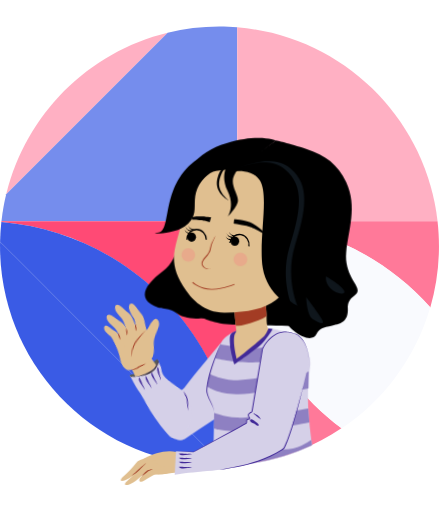
t = 0.00 s
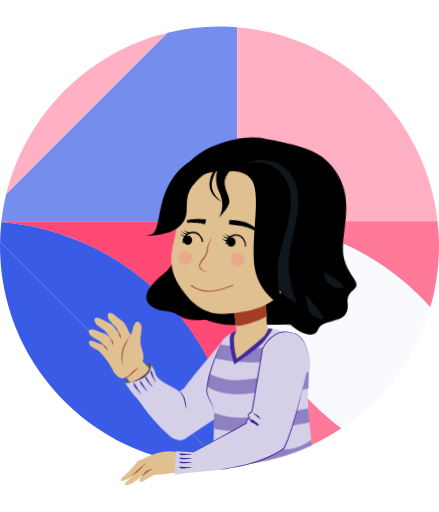
t = 0.50 s
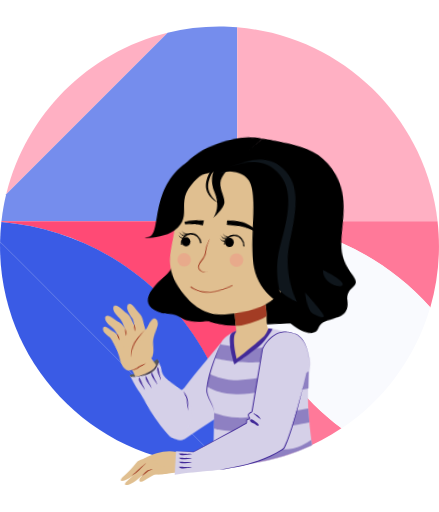
t = 1.00 s
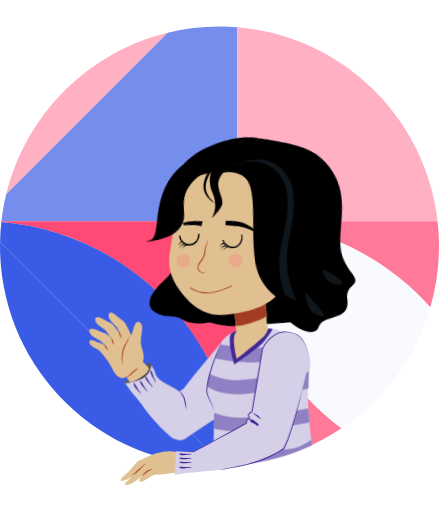
t = 1.50 s
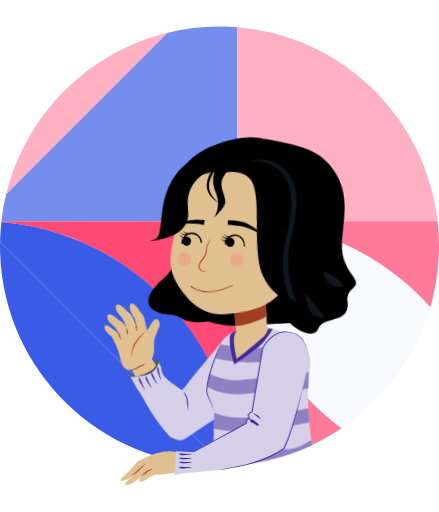
t = 2.00 s
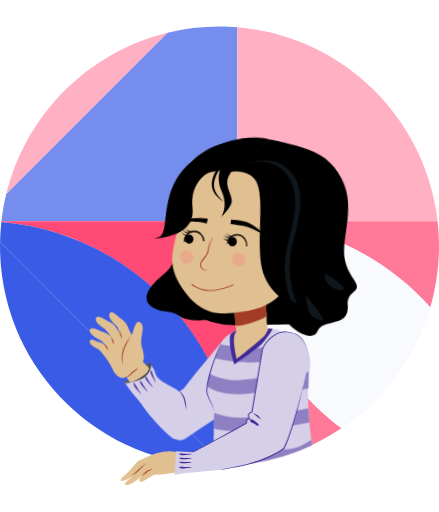
t = 2.50 s

The animated SVG that drew these frames (rendered in a browser with its animation timeline set to each time). Animation: 14 CSS @keyframes rules; one cycle of 3.00 s, repeats indefinitely.

<svg id="exUIXcYyiaw1" xmlns="http://www.w3.org/2000/svg" xmlns:xlink="http://www.w3.org/1999/xlink" viewBox="0 0 480.1 560" shape-rendering="geometricPrecision" text-rendering="geometricPrecision" width="400" height="466"><style><![CDATA[#exUIXcYyiaw13_tr {animation: exUIXcYyiaw13_tr__tr 3000ms linear infinite normal forwards}@keyframes exUIXcYyiaw13_tr__tr { 0% {transform: translate(274.843763px,271.334001px) rotate(0deg)} 53.333333% {transform: translate(274.843763px,271.334001px) rotate(-5.654307deg)} 100% {transform: translate(274.843763px,271.334001px) rotate(0deg)}} #exUIXcYyiaw40_tr {animation: exUIXcYyiaw40_tr__tr 3000ms linear infinite normal forwards}@keyframes exUIXcYyiaw40_tr__tr { 0% {transform: translate(195.755001px,462.14722px) rotate(6.041699deg);animation-timing-function: cubic-bezier(0.14,0.515,0.68,0.53)} 16.666667% {transform: translate(195.755001px,462.14722px) rotate(-1.1657deg);animation-timing-function: cubic-bezier(0.42,0,0.58,1)} 33.333333% {transform: translate(195.755001px,462.14722px) rotate(6.041699deg);animation-timing-function: cubic-bezier(0.55,0.085,0.68,0.53)} 50% {transform: translate(195.755001px,462.14722px) rotate(-1.1657deg);animation-timing-function: cubic-bezier(0.42,0,0.58,1)} 66.666667% {transform: translate(195.755001px,462.14722px) rotate(6.041699deg);animation-timing-function: cubic-bezier(0.55,0.085,0.68,0.53)} 83.333333% {transform: translate(195.755001px,462.14722px) rotate(-1.1657deg);animation-timing-function: cubic-bezier(0.42,0,0.58,1)} 100% {transform: translate(195.755001px,462.14722px) rotate(6.041699deg)}} #exUIXcYyiaw65_tr {animation: exUIXcYyiaw65_tr__tr 3000ms linear infinite normal forwards}@keyframes exUIXcYyiaw65_tr__tr { 0% {transform: translate(146.987976px,404.047px) rotate(0deg)} 16.666667% {transform: translate(146.987976px,404.047px) rotate(-7.248863deg)} 33.333333% {transform: translate(146.987976px,404.047px) rotate(-1.778936deg)} 50% {transform: translate(146.987976px,404.047px) rotate(-6.399356deg)} 66.666667% {transform: translate(146.987976px,404.047px) rotate(0.734321deg)} 83.333333% {transform: translate(146.987976px,404.047px) rotate(-5.721091deg)} 100% {transform: translate(146.987976px,404.047px) rotate(0deg)}} #exUIXcYyiaw122_tr {animation: exUIXcYyiaw122_tr__tr 3000ms linear infinite normal forwards}@keyframes exUIXcYyiaw122_tr__tr { 0% {transform: translate(270.726px,338.009827px) rotate(0deg);animation-timing-function: cubic-bezier(0.19,0.51,0.44,0.765)} 53.333333% {transform: translate(270.726px,338.009827px) rotate(-5.654307deg)} 100% {transform: translate(270.726px,338.009827px) rotate(0deg)}} #exUIXcYyiaw144_tr {animation: exUIXcYyiaw144_tr__tr 3000ms linear infinite normal forwards}@keyframes exUIXcYyiaw144_tr__tr { 0% {transform: translate(228.1625px,180.402px) rotate(0deg)} 23.333333% {transform: translate(228.1625px,180.402px) rotate(4.727938deg)} 80% {transform: translate(228.1625px,180.402px) rotate(-2.324332deg)} 100% {transform: translate(228.1625px,180.402px) rotate(0deg)}} #exUIXcYyiaw146_tr {animation: exUIXcYyiaw146_tr__tr 3000ms linear infinite normal forwards}@keyframes exUIXcYyiaw146_tr__tr { 0% {transform: translate(253.492px,180.402px) rotate(0deg)} 30% {transform: translate(253.492px,180.402px) rotate(7.845663deg)} 56.666667% {transform: translate(253.492px,180.402px) rotate(8.603001deg);animation-timing-function: cubic-bezier(0.645,-0.03,0.58,1)} 100% {transform: translate(253.492px,180.402px) rotate(0deg)}} #exUIXcYyiaw150_tr {animation: exUIXcYyiaw150_tr__tr 3000ms linear infinite normal forwards}@keyframes exUIXcYyiaw150_tr__tr { 0% {transform: translate(242.366px,184.814793px) rotate(0deg)} 56.666667% {transform: translate(242.366px,184.814793px) rotate(6.280049deg)} 100% {transform: translate(242.366px,184.814793px) rotate(0deg)}} #exUIXcYyiaw152_ts {animation: exUIXcYyiaw152_ts__ts 3000ms linear infinite normal forwards}@keyframes exUIXcYyiaw152_ts__ts { 0% {transform: translate(214.652001px,255.895996px) scale(1,1)} 46.666667% {transform: translate(214.652001px,255.895996px) scale(1,1)} 50% {transform: translate(214.652001px,255.895996px) scale(1,-1)} 56.666667% {transform: translate(214.652001px,255.895996px) scale(1,-0.733333)} 60% {transform: translate(214.652001px,255.895996px) scale(1,1)} 100% {transform: translate(214.652001px,255.895996px) scale(1,1)}} #exUIXcYyiaw162_ts {animation: exUIXcYyiaw162_ts__ts 3000ms linear infinite normal forwards}@keyframes exUIXcYyiaw162_ts__ts { 0% {transform: translate(211.80543px,255.109139px) scale(1,1)} 46.666667% {transform: translate(211.80543px,255.109139px) scale(1,1);animation-timing-function: step-end} 50% {transform: translate(211.80543px,255.109139px) scale(0,0.070769)} 56.666667% {transform: translate(211.80543px,255.109139px) scale(0,0.070769)} 60% {transform: translate(211.80543px,255.109139px) scale(1,1)} 100% {transform: translate(211.80543px,255.109139px) scale(1,1)}} #exUIXcYyiaw162 {animation: exUIXcYyiaw162_c_o 3000ms linear infinite normal forwards}@keyframes exUIXcYyiaw162_c_o { 0% {opacity: 1} 46.666667% {opacity: 1;animation-timing-function: step-end} 50% {opacity: 0} 56.666667% {opacity: 0} 60% {opacity: 1} 100% {opacity: 1}} #exUIXcYyiaw165_ts {animation: exUIXcYyiaw165_ts__ts 3000ms linear infinite normal forwards}@keyframes exUIXcYyiaw165_ts__ts { 0% {transform: translate(261.185883px,262.52591px) scale(1,1)} 46.666667% {transform: translate(261.185883px,262.52591px) scale(1,1)} 50% {transform: translate(261.185883px,262.52591px) scale(1,-1)} 56.666667% {transform: translate(261.185883px,262.52591px) scale(1,-0.733333)} 60% {transform: translate(261.185883px,262.52591px) scale(1,1)} 100% {transform: translate(261.185883px,262.52591px) scale(1,1)}} #exUIXcYyiaw175_ts {animation: exUIXcYyiaw175_ts__ts 3000ms linear infinite normal forwards}@keyframes exUIXcYyiaw175_ts__ts { 0% {transform: translate(258.179135px,259.788255px) scale(1,1)} 46.666667% {transform: translate(258.179135px,259.788255px) scale(1,1);animation-timing-function: step-end} 50% {transform: translate(258.179135px,259.788255px) scale(0,0.07077)} 56.666667% {transform: translate(258.179135px,259.788255px) scale(0,0.07077)} 60% {transform: translate(258.179135px,259.788255px) scale(1,1)} 100% {transform: translate(258.179135px,259.788255px) scale(1,1)}} #exUIXcYyiaw175 {animation: exUIXcYyiaw175_c_o 3000ms linear infinite normal forwards}@keyframes exUIXcYyiaw175_c_o { 0% {opacity: 1} 46.666667% {opacity: 1} 50% {opacity: 0;animation-timing-function: step-end} 56.666667% {opacity: 0} 60% {opacity: 1} 100% {opacity: 1}} #exUIXcYyiaw181_tr {animation: exUIXcYyiaw181_tr__tr 3000ms linear infinite normal forwards}@keyframes exUIXcYyiaw181_tr__tr { 0% {transform: translate(274.843762px,180.402px) rotate(0deg);animation-timing-function: cubic-bezier(0.42,0,0.58,1)} 20% {transform: translate(274.843762px,180.402px) rotate(3.38721deg);animation-timing-function: cubic-bezier(0.42,0,0.58,1)} 76.666667% {transform: translate(274.843762px,180.402px) rotate(-0.325887deg);animation-timing-function: cubic-bezier(0.42,0,0.58,1)} 100% {transform: translate(274.843762px,180.402px) rotate(0deg)}}]]></style><g id="exUIXcYyiaw2"><path id="exUIXcYyiaw3" d="M6.751,212.422L183.361,35.812C96.325,56.887,27.826,125.386,6.751,212.422Z" fill="rgb(255,176,195)" stroke="none" stroke-width="1"/><path id="exUIXcYyiaw4" d="M183.361,35.812L6.751,212.564C4.438,222.118,2.697,232,1.565,242L259.414,242L259.414,29.882C253.414,29.347,246.495,29.061,239.815,29.061C220.285,29.061,201.539,31.411,183.361,35.812Z" fill="rgb(117,141,237)" stroke="none" stroke-width="1"/><path id="exUIXcYyiaw5" d="M478.535,242C465.673,129,374.415,39.225,259.415,29.882L259.415,242L478.535,242Z" fill="rgb(255,176,195)" stroke="none" stroke-width="1"/><path id="exUIXcYyiaw6" d="M1.565,242C1.526,242,1.485,242.541,1.448,242.883C141.018,254.626,251.463,367.778,259.203,508.451C259.352,508.439,259.414,508.353,259.414,508.341L259.414,242L1.565,242Z" fill="rgb(255,74,117)" stroke="none" stroke-width="1"/><path id="exUIXcYyiaw7" d="M1.448,242.741C0.672,249.846,0.203,257.043,0.06,264.32L244.841,509.101C249.744,509.005,254.611,508.766,259.437,508.38C251.697,367.707,141.018,254.484,1.448,242.741Z" fill="rgb(58,91,229)" stroke="none" stroke-width="1"/><path id="exUIXcYyiaw8" d="M0,269.111C0,401.687,107.474,509.161,240.05,509.161C241.652,509.161,243.247,509.132,244.841,509.1L0.061,264.32C0.029,265.914,0,267.509,0,269.111Z" fill="rgb(58,91,229)" stroke="none" stroke-width="1"/><path id="exUIXcYyiaw9" d="M470.608,336.267C476.78,314.997,480.1,292.585,480.1,269.324C480.1,260.059,479.556,251,478.535,242L259.883,242C343.651,242,418.887,278.34,470.608,336.267Z" fill="rgb(255,121,153)" stroke="none" stroke-width="1"/><path id="exUIXcYyiaw10" d="M259.415,241.716L259.415,508.34C301.415,504.906,340.319,490.679,373.398,468.426C304.227,416.948,259.415,334.568,259.415,241.716Z" fill="rgb(255,121,153)" stroke="none" stroke-width="1"/><path id="exUIXcYyiaw11" d="M259.883,241.716L431.757,413.59C449.088,390.629,462.387,364.458,470.608,336.125C418.887,278.198,343.651,241.716,259.883,241.716Z" fill="rgb(249,250,254)" stroke="none" stroke-width="1"/><path id="exUIXcYyiaw12" d="M373.867,468.426C396.081,453.482,415.656,434.921,431.757,413.59L259.883,241.716C259.883,334.568,304.695,416.948,373.867,468.426Z" fill="rgb(249,250,254)" stroke="none" stroke-width="1"/></g><g id="exUIXcYyiaw13_tr" transform="translate(274.843763,271.334001) rotate(0)"><g id="exUIXcYyiaw13" transform="translate(-274.843762,-271.334001)"><g id="exUIXcYyiaw14"><path id="exUIXcYyiaw15" d="M220.321,347.062C220.321,347.062,234.05,354.515,254.84,354.907C275.63,355.299,334.076,356.868,334.076,356.868L334.468,286.654L206.984,298.03L220.321,347.062Z" fill="rgb(0,0,0)" stroke="none" stroke-width="1"/></g><g id="exUIXcYyiaw16"><path id="exUIXcYyiaw17" d="M201.002,243.577C201.002,243.577,197.402,282.276,178.476,296.325C159.55,310.374,151.818,323.69,164.705,332.173C177.591,340.656,182.272,334.213,193.462,342.589C204.652,350.965,226.988,347.744,226.988,347.744L201.002,243.577Z" fill="rgb(0,0,0)" stroke="none" stroke-width="1"/></g></g></g><g id="exUIXcYyiaw18"><path id="exUIXcYyiaw19" d="M242.366,374.104C232.686,385.745,223.005,397.386,213.325,409.026C209.335,413.824,205.627,418.786,201.853,423.691C199.666,426.533,196.029,427.566,193.426,430.025C190.701,432.598,188.384,435.946,187.619,439.666C186.992,442.715,186.897,445.977,186.286,448.878C185.704,451.643,186.06,454.839,186.619,457.472C187.372,461.022,187.52,464.589,188.62,468C188.952,469.03,189.454,470.211,189.332,471.291C189.2,472.45,188.976,473.653,188.814,474.819C188.643,476.054,188.464,477.683,189.166,478.667C189.734,479.464,191.491,480.075,192.421,480.498C194.323,481.363,195.901,481.771,197.958,481.518C199.87,481.283,201.769,480.512,203.351,479.42C212.675,472.983,222.137,466.739,231.607,460.52C235.227,458.143,238.804,455.701,242.406,453.296C243.165,452.79,251.813,447.941,251.704,447.087C251.701,447.078,242.366,374.104,242.366,374.104Z" fill="rgb(213,208,232)" stroke="none" stroke-width="1"/></g><g id="exUIXcYyiaw20" transform="matrix(1 0 0 1 0.000001 0)"><path id="exUIXcYyiaw21" d="M325.25,367.852C325.25,367.852,309.56,360.791,292.77,359.032C251.463,354.703,242.366,374.105,242.366,374.105C242.366,374.105,227.302,406.61,226.165,426.678C225.784,433.41,233.85,443.91,234.166,450.227C234.434,455.579,233.393,481.365,233.448,509.068C235.642,509.127,237.842,509.162,240.05,509.162C276.197,509.162,310.469,501.157,341.215,486.848C337.917,460.969,334.112,432.247,339.372,399.233C341.446,386.208,325.25,367.852,325.25,367.852Z" fill="rgb(213,208,232)" stroke="none" stroke-width="1"/><g id="exUIXcYyiaw22"><g id="exUIXcYyiaw23"><path id="exUIXcYyiaw24" d="M272.791,381.302C287.957,381.118,318.027,376.932,318.329,376.891L320.406,392.002C319.135,392.177,289.094,396.247,272.978,396.444C272.694,396.447,272.409,396.426,272.123,396.426C255.529,396.426,235.942,392.124,235.059,391.876L241.157,376.809" fill="rgb(142,128,194)" stroke="none" stroke-width="1"/></g></g><g id="exUIXcYyiaw25"><path id="exUIXcYyiaw26" d="M253.966,363.836C251.205,365.526,251.082,368.429,251.509,376.548C251.936,384.667,256.316,398.554,256.316,398.554C256.316,398.554,281.276,381.723,287.152,375.207C293.027,368.691,298.333,359.802,298.333,359.802C298.333,359.802,295.314,359.168,293.266,359.156C285.199,359.106,266.342,359.787,259.241,361.674C256.617,362.371,255.147,363.112,253.966,363.836Z" fill="rgb(65,41,152)" stroke="none" stroke-width="1"/></g><g id="exUIXcYyiaw27"><g id="exUIXcYyiaw28"><path id="exUIXcYyiaw29" d="M258.475,431.131C238.542,431.131,227.145,423.175,226.499,422.768L229.451,408.988C229.451,408.988,243.909,416.315,259.994,415.809C267.805,415.565,275.205,414.523,282.36,413.515C292.158,412.135,301.412,410.834,310.88,411.619C324.199,412.716,337.455,406.351,337.607,406.293L337.397,424.726C336.647,425.012,326.45,428.265,309.614,426.864C301.855,426.218,293.421,427.408,284.494,428.664C276.935,429.729,269.117,430.83,260.474,431.1C259.801,431.121,259.135,431.131,258.475,431.131Z" fill="rgb(142,128,194)" stroke="none" stroke-width="1"/></g></g><g id="exUIXcYyiaw30"><path id="exUIXcYyiaw31" d="M258.812,392.564C258.812,392.564,278.102,377.557,287.888,368.587C291.418,365.351,293.478,359.467,293.478,359.467C293.478,359.467,291.419,357.261,291.566,346.67C291.707,336.513,289.595,325.062,285.136,323.175C278.42,320.332,261.803,321.725,257.392,329.752C254.694,334.662,258.616,362.263,258.616,362.263C258.616,362.263,256.751,365.017,256.41,366.382C254.202,375.206,258.812,392.564,258.812,392.564Z" fill="rgb(224,191,144)" stroke="none" stroke-width="1"/></g><g id="exUIXcYyiaw32"><path id="exUIXcYyiaw33" d="M260.842,356.211C265.166,355.888,269.342,354.68,273.479,353.437C279.852,351.521,286.011,349.338,291.565,345.811C291.579,335.876,289.47,325.009,285.135,323.174C278.419,320.331,261.802,321.724,257.391,329.751C255.49,333.209,256.874,347.919,257.859,356.317C258.587,356.368,259.556,356.307,260.842,356.211Z" fill="rgb(163,60,36)" stroke="none" stroke-width="1"/></g><g id="exUIXcYyiaw34"><g id="exUIXcYyiaw35"><path id="exUIXcYyiaw36" d="M261.179,472.084C259.929,472.084,258.799,472.05,257.807,471.976C238.82,470.574,234.955,468.992,233.948,468.366L234.199,451.31C234.199,451.31,243.762,455.599,258.933,456.719C272.63,457.733,318.017,450.209,337.135,446.73L338.301,462.057C331.466,463.302,282.754,472.084,261.179,472.084Z" fill="rgb(142,128,194)" stroke="none" stroke-width="1"/></g></g><g id="exUIXcYyiaw37"><path id="exUIXcYyiaw38" d="M234.166,450.226C234.166,450.226,234.118,449.916,234.028,449.334C233.999,449.04,233.892,448.692,233.784,448.282C233.686,447.871,233.534,447.408,233.35,446.892C232.66,444.813,231.227,442.028,229.561,438.65C228.733,436.957,227.838,435.115,227.045,433.081C226.299,431.053,225.479,428.794,225.692,426.276C225.797,425.104,225.904,423.913,226.012,422.707C226.197,421.496,226.384,420.271,226.573,419.036C227.029,416.589,227.522,414.115,228.151,411.674C228.448,410.448,228.781,409.233,229.142,408.032C229.499,406.83,229.819,405.621,230.209,404.445C230.943,402.078,231.714,399.766,232.493,397.54C233.273,395.315,234.067,393.178,234.87,391.173C235.652,389.159,236.434,387.273,237.152,385.53C238.603,382.051,239.936,379.206,240.855,377.21C241.794,375.222,242.366,374.105,242.366,374.105C242.366,374.105,241.893,375.268,241.065,377.302C240.233,379.334,239.117,382.266,237.767,385.776C237.108,387.537,236.389,389.443,235.674,391.474C234.938,393.498,234.23,395.656,233.458,397.873C232.706,400.097,231.964,402.406,231.26,404.766C230.884,405.939,230.58,407.143,230.238,408.34C229.891,409.537,229.577,410.746,229.291,411.962C228.641,414.375,228.127,416.821,227.653,419.225C227.455,420.43,227.259,421.625,227.065,422.806C226.944,424.011,226.824,425.2,226.707,426.371C226.504,428.584,227.172,430.786,227.847,432.787C228.558,434.797,229.387,436.657,230.159,438.37C231.727,441.788,232.964,444.698,233.569,446.824C233.729,447.352,233.856,447.828,233.923,448.255C234.004,448.677,234.085,449.032,234.093,449.327C234.14,449.913,234.166,450.226,234.166,450.226Z" fill="rgb(65,41,152)" stroke="none" stroke-width="1"/></g><path id="exUIXcYyiaw39" d="M340.49,481.147C336.005,483.723,326.136,491.699,309.253,491.699C309.077,491.699,308.901,491.698,308.725,491.696C303.607,491.616,299.173,491.491,294.885,491.371C282.8,491.032,253,488.965,233.947,489.844L233.445,506.997C245.482,506.441,262.712,506.327,276.524,506.407C299.296,502.936,321.007,496.25,341.202,486.853L340.49,481.147Z" fill="rgb(142,128,194)" stroke="none" stroke-width="1"/></g><g id="exUIXcYyiaw40_tr" transform="translate(195.755001,462.14722) rotate(6.041699)"><g id="exUIXcYyiaw40" transform="translate(-195.755,-462.14722)"><g id="exUIXcYyiaw41"><g id="exUIXcYyiaw42"><path id="exUIXcYyiaw43" d="M149.689,420.552C152.48,421.177,155.588,421.154,158.113,419.655C162.048,417.32,164.106,412.696,166.553,409.067C168.458,406.241,169.1,403.631,167.345,400.604C166.632,399.374,165.767,398.163,165.369,396.782C164.965,395.381,164.584,395.446,163.636,396.454C160.642,399.635,157.928,403.058,154.84,406.158C151.785,409.224,147.992,413.097,143.587,414.04C141.88,414.405,140.157,414.808,138.517,415.417C137.965,415.622,137.058,415.809,136.98,416.486C136.754,418.465,140.966,418.824,142.102,419.055C144.627,419.571,147.172,419.988,149.689,420.552Z" fill="rgb(87,91,87)" stroke="none" stroke-width="1"/></g><g id="exUIXcYyiaw44"><polygon id="exUIXcYyiaw45" points="136.388,406.489 146.897,423.356 168.347,406.489 155.402,392.564" fill="rgb(224,191,144)" stroke="none" stroke-width="1"/></g><g id="exUIXcYyiaw46"><path id="exUIXcYyiaw47" d="M194.959,426.938C194.708,426.702,194.437,426.482,194.136,426.283C192.602,425.269,190.9,424.473,189.361,423.424C187.224,421.967,184.918,420.88,182.684,419.588C178.585,417.217,173.351,413.748,171.376,409.261C170.624,407.553,170.421,405.595,169.72,403.844C169.024,402.105,165.355,397.226,165.706,395.506C165.706,395.507,166.287,404.14,157.266,410.808C146.338,418.885,136.392,417.009,136.389,417.009C137.467,417.056,141.111,423.121,141.887,424.128C143.858,426.689,145.62,429.585,147.794,431.97C151.453,435.985,154.328,440.176,157.472,444.663C164.927,455.304,173.303,465.366,182.856,474.192C185.985,477.082,189.405,480.821,193.923,479.589C197.138,478.713,199.825,476.509,201.916,473.982C206.132,468.887,208.909,461.653,208.581,454.99C208.284,448.971,207.849,443.771,204.372,438.716C202.116,435.436,199.523,432.411,196.993,429.344C196.293,428.495,195.713,427.646,194.959,426.938Z" fill="rgb(213,208,232)" stroke="none" stroke-width="1"/></g><g id="exUIXcYyiaw48"><path id="exUIXcYyiaw49" d="M196.688,427.083C196.688,427.083,196.936,427.346,197.347,427.822C197.739,428.313,198.369,428.957,198.999,429.833C199.639,430.704,200.367,431.74,201.128,432.867C201.324,433.172,201.495,433.386,201.719,433.777C201.851,434.096,201.984,434.418,202.118,434.744C202.38,435.396,202.541,436.155,202.755,436.865C202.932,437.584,203.058,438.281,203.21,438.979C203.37,439.672,203.446,440.364,203.564,441.028C203.784,442.358,203.917,443.607,204.025,444.678C204.132,445.749,204.167,446.65,204.208,447.276C204.242,447.904,204.239,448.266,204.239,448.266C204.239,448.266,204.138,447.919,203.981,447.31C203.84,446.699,203.593,445.833,203.358,444.787C203.12,443.743,202.843,442.525,202.546,441.219C202.401,440.568,202.251,439.895,202.099,439.212C201.939,438.537,201.794,437.828,201.618,437.162C201.428,436.501,201.322,435.844,201.072,435.185C200.951,434.854,200.831,434.526,200.712,434.202C200.549,433.924,200.387,433.649,200.229,433.378C199.558,432.238,198.95,431.157,198.445,430.214C197.932,429.275,197.469,428.5,197.161,427.954C196.851,427.405,196.688,427.083,196.688,427.083Z" fill="rgb(65,41,152)" stroke="none" stroke-width="1"/></g><g id="exUIXcYyiaw50"><g id="exUIXcYyiaw51"><path id="exUIXcYyiaw52" d="M165.706,395.506C165.676,395.654,165.685,395.832,165.709,396.022C165.715,395.7,165.706,395.506,165.706,395.506Z" fill="rgb(168,138,206)" stroke="none" stroke-width="1"/></g><g id="exUIXcYyiaw53"><path id="exUIXcYyiaw54" d="M232.873,506.996C232.873,506.901,232.874,506.806,232.874,506.711L232.873,506.711L232.873,506.996Z" fill="rgb(168,138,206)" stroke="none" stroke-width="1"/></g></g><g id="exUIXcYyiaw55"><path id="exUIXcYyiaw56" d="M136.388,417.009C136.388,417.009,142.771,418.155,148.39,415.554C154.008,412.953,162.902,408.254,164.306,402.143C165.71,396.032,164.959,395.877,164.959,395.877C164.959,395.877,166.876,397.075,166.68,399.036C166.484,400.997,165.013,409.039,156.481,413.255C147.949,417.472,138.241,417.864,138.241,417.864L136.388,417.009Z" fill="rgb(76,66,76)" stroke="none" stroke-width="1"/></g><g id="exUIXcYyiaw57"><path id="exUIXcYyiaw58" d="M169.197,412.039C168.999,411.214,166.692,403.717,166.427,404.047C163.545,407.643,171.668,416.902,170.899,418.576C171.791,416.636,169.146,413.105,169.02,411.162" fill="rgb(65,41,152)" stroke="none" stroke-width="1"/></g><g id="exUIXcYyiaw59"><path id="exUIXcYyiaw60" d="M164.603,417.737C164.236,416.972,160.399,410.13,160.209,410.51C158.15,414.633,168.044,421.97,167.646,423.768C168.108,421.684,164.778,418.79,164.245,416.917" fill="rgb(65,41,152)" stroke="none" stroke-width="1"/></g><g id="exUIXcYyiaw61"><path id="exUIXcYyiaw62" d="M158.719,422.444C158.352,421.679,154.515,414.837,154.325,415.217C152.266,419.34,162.16,426.677,161.762,428.475C162.224,426.391,158.894,423.497,158.361,421.624" fill="rgb(65,41,152)" stroke="none" stroke-width="1"/></g><g id="exUIXcYyiaw63"><path id="exUIXcYyiaw64" d="M151.658,424.798C151.291,424.033,147.454,417.191,147.264,417.571C145.205,421.694,155.099,429.031,154.701,430.829C155.163,428.745,151.833,425.851,151.3,423.978" fill="rgb(65,41,152)" stroke="none" stroke-width="1"/></g></g><g id="exUIXcYyiaw65_tr" transform="translate(146.987976,404.047) rotate(0)"><g id="exUIXcYyiaw65" transform="translate(-146.987973,-404.046998)"><g id="exUIXcYyiaw66"><path id="exUIXcYyiaw67" d="M114.767,380.369C114.767,380.369,144.713,353.39,149.865,366.754C151.818,371.818,154.12,376.746,156.113,381.795C157.273,384.735,159.198,388.27,159.501,391.435C159.871,395.295,157.246,397.692,154.489,399.83C153.151,400.868,151.761,402.198,150.182,402.964C148.23,403.911,146.31,405.026,144.248,405.73C142.819,406.218,142.553,405.832,141.65,407.166C139.73,410.003,136.904,411.26,133.576,410.8C131.464,410.508,129.129,408.412,127.939,406.763C125.158,402.913,124.823,400.077,123.101,395.767C119.635,387.097,114.767,380.369,114.767,380.369Z" fill="rgb(224,191,144)" stroke="none" stroke-width="1"/></g><g id="exUIXcYyiaw68"><path id="exUIXcYyiaw69" d="M142.142,376.026C143.871,371.709,146.886,369.683,149.494,366.071C152.142,362.403,152.797,357.691,155.699,354.166C159.962,348.988,163.635,355.237,162.71,359.803C161.476,365.89,158.584,372.441,159.166,378.716C159.684,384.296,162.139,392.118,157.469,396.502C155.927,397.95,153.672,398.611,151.924,399.414C150.383,399.394,149.077,399.48,147.989,398.418C147.163,397.612,146.529,396.403,145.926,395.427C144.614,393.307,143.484,391.066,142.561,388.75C141.477,386.031,139.298,380.729,141.452,377.999" fill="rgb(224,191,144)" stroke="none" stroke-width="1"/></g><g id="exUIXcYyiaw70"><path id="exUIXcYyiaw71" d="M150.95,372.523C150.644,375.465,148.351,377.277,145.425,376.6C144.325,376.345,142.581,375.833,141.652,375.197C140.352,374.307,137.302,357.798,134.57,353.846C132.17,350.375,127.716,345.774,127.99,341.315C128.231,337.39,131.053,337.229,133.667,339.409C136.948,342.146,139.419,345.659,142.531,348.557C145.266,351.104,146.55,355.815,147.705,359.347C148.921,363.057,151.352,368.668,150.95,372.523Z" fill="rgb(224,191,144)" stroke="none" stroke-width="1"/></g><g id="exUIXcYyiaw72"><path id="exUIXcYyiaw73" d="M141.374,371.147C141.625,374.094,139.712,376.304,136.711,376.187C135.582,376.143,133.774,375.966,132.742,375.516C131.298,374.885,125.209,359.241,121.784,355.871C118.776,352.911,113.539,349.226,112.972,344.795C112.473,340.894,115.215,340.207,118.191,341.859C121.927,343.932,125.012,346.92,128.612,349.184C131.776,351.173,133.919,355.561,135.717,358.813C137.606,362.229,141.045,367.285,141.374,371.147Z" fill="rgb(224,191,144)" stroke="none" stroke-width="1"/></g><g id="exUIXcYyiaw74"><path id="exUIXcYyiaw75" d="M136.296,379.783C136.883,382.682,135.237,385.097,132.242,385.324C131.116,385.41,129.299,385.442,128.222,385.113C126.716,384.652,118.871,369.81,115.083,366.855C111.755,364.26,106.13,361.2,105.059,356.863C104.116,353.045,106.76,352.048,109.907,353.347C113.856,354.978,117.264,357.592,121.1,359.428C124.471,361.041,127.104,365.154,129.263,368.178C131.53,371.356,135.527,375.985,136.296,379.783Z" fill="rgb(224,191,144)" stroke="none" stroke-width="1"/></g><g id="exUIXcYyiaw76"><path id="exUIXcYyiaw77" d="M128.084,386.433C128.545,388.709,127.252,390.606,124.901,390.785C124.017,390.852,122.59,390.877,121.744,390.619C120.561,390.257,114.401,378.601,111.426,376.281C108.813,374.243,104.395,371.84,103.554,368.434C102.813,365.436,104.89,364.653,107.361,365.673C110.462,366.954,113.138,369.007,116.15,370.448C118.797,371.715,120.865,374.944,122.56,377.319C124.342,379.815,127.48,383.45,128.084,386.433Z" fill="rgb(224,191,144)" stroke="none" stroke-width="1"/></g><g id="exUIXcYyiaw78"><path id="exUIXcYyiaw79" d="M149.152,365.383C149.152,365.383,148.855,365.842,148.334,366.645C148.068,367.042,147.745,367.524,147.374,368.077C147.011,368.634,146.572,369.246,146.136,369.935C145.243,371.303,144.233,372.917,143.097,374.605C142.528,375.447,141.939,376.318,141.341,377.202C141.1,377.603,140.827,378.127,140.57,378.588C140.308,379.064,140.031,379.539,139.851,380.03C139.436,381,138.978,381.946,138.669,382.967C138.494,383.466,138.321,383.961,138.15,384.45C138.009,384.949,137.871,385.442,137.734,385.927C137.6,386.413,137.468,386.892,137.339,387.36C137.236,387.835,137.134,388.299,137.036,388.751C136.942,389.204,136.829,389.643,136.759,390.073C136.701,390.504,136.645,390.921,136.592,391.322C136.537,391.723,136.483,392.108,136.433,392.474C136.413,392.841,136.394,393.19,136.376,393.517C136.353,394.173,136.269,394.755,136.35,395.22C136.423,396.171,136.465,396.714,136.465,396.714C136.465,396.714,136.34,396.18,136.123,395.246C135.983,394.774,135.997,394.19,135.939,393.519C135.917,393.182,135.893,392.824,135.868,392.446C135.889,392.07,135.911,391.675,135.934,391.263C135.959,390.849,135.984,390.419,136.011,389.973C136.051,389.529,136.131,389.075,136.193,388.605C136.26,388.135,136.328,387.652,136.398,387.158C136.484,386.667,136.621,386.177,136.733,385.671C136.854,385.167,136.978,384.655,137.103,384.137C137.266,383.629,137.432,383.115,137.598,382.596C137.9,381.554,138.373,380.525,138.81,379.489C139.019,378.958,139.299,378.494,139.566,378.022C139.845,377.539,140.073,377.102,140.39,376.588C141.022,375.714,141.645,374.854,142.247,374.022C143.455,372.36,144.632,370.849,145.613,369.537C146.09,368.87,146.602,368.319,147.032,367.812C147.466,367.308,147.845,366.868,148.157,366.507C148.789,365.791,149.152,365.383,149.152,365.383Z" fill="rgb(163,60,36)" stroke="none" stroke-width="1"/></g><g id="exUIXcYyiaw80"><path id="exUIXcYyiaw81" d="M127.522,365.723C127.522,365.723,127.616,365.816,127.764,365.986C127.909,366.161,128.125,366.386,128.281,366.76C128.471,367.131,128.625,367.55,128.76,367.988C128.825,368.21,128.917,368.412,128.974,368.636C129.043,368.872,129.113,369.112,129.184,369.352C129.312,369.815,129.4,370.337,129.429,370.836C129.481,371.327,129.414,371.778,129.38,372.161C129.326,372.544,129.222,372.856,129.158,373.072C129.088,373.288,129.037,373.408,129.037,373.408C129.037,373.408,128.855,372.901,128.705,372.189C128.589,371.838,128.53,371.418,128.406,371C128.289,370.585,128.206,370.136,128.047,369.653C127.992,369.416,127.937,369.179,127.882,368.946C127.823,368.699,127.785,368.44,127.75,368.211C127.695,367.744,127.666,367.32,127.645,366.981C127.625,366.806,127.647,366.635,127.608,366.481C127.579,366.329,127.565,366.192,127.55,366.081C127.527,365.856,127.522,365.723,127.522,365.723Z" fill="rgb(163,60,36)" stroke="none" stroke-width="1"/></g><g id="exUIXcYyiaw82"><path id="exUIXcYyiaw83" d="M136.784,359.981C136.784,359.981,136.878,360.074,137.026,360.244C137.171,360.419,137.387,360.644,137.543,361.018C137.733,361.389,137.887,361.808,138.022,362.246C138.087,362.468,138.179,362.67,138.236,362.894C138.305,363.13,138.375,363.37,138.446,363.61C138.574,364.073,138.662,364.595,138.691,365.094C138.743,365.585,138.676,366.036,138.642,366.419C138.588,366.801,138.484,367.114,138.42,367.33C138.35,367.546,138.299,367.666,138.299,367.666C138.299,367.666,138.117,367.159,137.967,366.447C137.851,366.095,137.792,365.676,137.668,365.258C137.551,364.843,137.468,364.394,137.309,363.911C137.254,363.674,137.199,363.437,137.144,363.204C137.085,362.957,137.047,362.698,137.012,362.469C136.957,362.002,136.928,361.578,136.907,361.239C136.887,361.064,136.909,360.893,136.87,360.739C136.841,360.587,136.827,360.45,136.812,360.339C136.789,360.114,136.784,359.981,136.784,359.981Z" fill="rgb(163,60,36)" stroke="none" stroke-width="1"/></g><g id="exUIXcYyiaw84"><path id="exUIXcYyiaw85" d="M118.918,371.788C118.918,371.788,119.031,371.857,119.214,371.989C119.395,372.126,119.657,372.297,119.894,372.626C120.163,372.944,120.408,373.317,120.639,373.714C120.753,373.916,120.888,374.091,120.995,374.296C121.116,374.51,121.239,374.728,121.362,374.946C121.592,375.368,121.796,375.856,121.938,376.336C122.1,376.803,122.138,377.256,122.191,377.638C122.226,378.023,122.195,378.351,122.182,378.576C122.163,378.802,122.14,378.93,122.14,378.93C122.14,378.93,121.848,378.477,121.54,377.819C121.348,377.503,121.194,377.108,120.979,376.729C120.771,376.352,120.588,375.933,120.324,375.499C120.216,375.281,120.109,375.062,120.003,374.848C119.889,374.621,119.794,374.377,119.708,374.162C119.549,373.72,119.424,373.313,119.327,372.988C119.267,372.822,119.251,372.65,119.178,372.509C119.115,372.368,119.07,372.238,119.031,372.132C118.952,371.917,118.918,371.788,118.918,371.788Z" fill="rgb(163,60,36)" stroke="none" stroke-width="1"/></g><g id="exUIXcYyiaw86"><path id="exUIXcYyiaw87" d="M137.085,410.72C137.085,410.72,138.147,410.218,139.741,409.466C140.14,409.288,140.553,409.059,141.002,408.846C141.456,408.64,141.89,408.355,142.367,408.114C142.825,407.852,143.277,407.539,143.701,407.231L144.275,406.722L144.952,406.089C145.406,405.72,146.015,405.324,146.509,405.05C147.022,404.754,147.541,404.503,148.03,404.261C148.52,404.02,148.993,403.787,149.442,403.566C149.895,403.351,150.286,403.111,150.676,402.915C151.064,402.717,151.37,402.478,151.679,402.301C151.992,402.127,152.219,401.925,152.407,401.756C152.794,401.427,153.035,401.241,153.035,401.241C153.035,401.241,152.88,401.487,152.573,401.913C152.421,402.128,152.232,402.391,151.961,402.635C151.697,402.883,151.422,403.215,151.056,403.472C150.698,403.737,150.317,404.061,149.883,404.324C149.454,404.599,149.001,404.901,148.525,405.169C148.058,405.447,147.576,405.735,147.085,406.027C146.583,406.329,146.202,406.58,145.752,406.948C145.295,407.345,144.839,407.741,144.389,408.131C143.883,408.495,143.354,408.773,142.847,409.027C142.332,409.257,141.835,409.491,141.348,409.648C140.866,409.821,140.409,409.982,139.978,410.094C138.264,410.578,137.085,410.72,137.085,410.72Z" fill="rgb(163,60,36)" stroke="none" stroke-width="1"/></g></g></g></g></g><g id="exUIXcYyiaw88" transform="matrix(1 0 0 1 0.000001 0.000003)"><g id="exUIXcYyiaw89"><g id="exUIXcYyiaw90"><path id="exUIXcYyiaw91" d="M206.065,515.781C206.192,515.77,206.065,506.917,206.065,506.341C206.065,500.517,205.214,499.398,199.669,496.647C195.247,494.453,190.337,493.508,185.422,493.499C175.87,493.48,166.438,496.828,158.084,501.246C153.346,503.752,157.729,512.31,160.893,515.115C168.169,521.565,179.366,518.17,188.047,517.385C194.052,516.84,200.058,516.305,206.065,515.781Z" fill="rgb(224,191,144)" stroke="none" stroke-width="1"/></g><g id="exUIXcYyiaw92"><g id="exUIXcYyiaw93"><path id="exUIXcYyiaw94" d="M174.491,510.359C171.036,511.186,167.567,511.944,164.082,512.631C161.491,512.835,159.039,516.741,157.452,518.457C155.86,520.178,150.83,523.389,152.662,526.279C154.025,528.429,159.474,524.431,160.915,523.609C163.135,522.342,165.275,520.932,167.508,519.69C170.786,517.867,174.216,518.9,177.901,518.572C180.435,518.346,188.167,516.961,188.78,514.006C190.473,505.858,169.437,511.874,166.487,512.267C165.611,512.368,164.733,512.441,163.853,512.487" fill="rgb(224,191,144)" stroke="none" stroke-width="1"/></g><g id="exUIXcYyiaw95"><path id="exUIXcYyiaw96" d="M165.37,498.602C161.296,500.519,154.391,501.892,150.541,504.483C149.643,505.087,148.984,506.261,148.177,507.293C144.275,512.284,140.004,516.87,135.167,520.94C132.982,522.779,129.668,526.709,135.311,525.856C138.232,525.414,141.164,523.043,143.669,521.543C146.843,519.643,148.599,517.353,151.348,515.055C153.805,513.002,157.657,512.37,160.63,511.441C163.564,510.524,168.82,510.713,171.003,508.156C173.89,504.775,167.944,502.537,165.09,502.226" fill="rgb(224,191,144)" stroke="none" stroke-width="1"/></g><g id="exUIXcYyiaw97"><path id="exUIXcYyiaw98" d="M169.83,503.062C165.756,504.979,158.851,506.352,155.001,508.943C154.103,509.547,153.444,510.721,152.637,511.753C148.735,516.744,144.464,521.33,139.627,525.399C137.442,527.238,134.128,531.168,139.771,530.315C142.692,529.873,145.624,527.502,148.129,526.002C151.303,524.102,153.059,521.812,155.808,519.514C158.265,517.461,162.117,516.829,165.09,515.9C168.024,514.983,173.28,515.172,175.463,512.615C178.35,509.234,172.404,506.996,169.55,506.685" fill="rgb(224,191,144)" stroke="none" stroke-width="1"/></g><g id="exUIXcYyiaw99"><path id="exUIXcYyiaw100" d="M143.852,520.78C143.852,520.78,144.74,519.714,146.18,518.239C147.633,516.771,149.587,514.87,151.652,513.08C152.692,512.184,153.731,511.287,154.706,510.447C155.675,509.604,156.652,508.877,157.461,508.24C158.295,507.632,158.989,507.125,159.476,506.77C159.975,506.432,160.26,506.238,160.26,506.238C160.26,506.238,159.294,507.221,157.83,508.666C157.097,509.383,156.243,510.218,155.327,511.114C154.413,512.031,153.448,512.973,152.437,513.911C150.421,515.781,148.329,517.579,146.674,518.801C145.024,520.038,143.852,520.78,143.852,520.78Z" fill="rgb(163,60,36)" stroke="none" stroke-width="1"/></g></g><g id="exUIXcYyiaw101"><path id="exUIXcYyiaw102" d="M155.002,520.78C155.002,520.78,155.502,519.997,156.399,518.955C156.849,518.436,157.381,517.836,158.002,517.241C158.317,516.948,158.616,516.62,158.969,516.333C159.316,516.04,159.668,515.742,160.021,515.445C160.402,515.174,160.783,514.903,161.159,514.636C161.584,514.393,161.974,514.172,162.436,513.985C162.839,513.849,163.237,513.736,163.612,513.627C163.975,513.5,164.368,513.446,164.72,513.395C165.421,513.267,166.001,513.249,166.407,513.253C166.811,513.246,167.043,513.282,167.043,513.282C167.043,513.282,166.82,513.345,166.443,513.484C166.062,513.609,165.527,513.795,164.916,514.041C164.608,514.158,164.281,514.269,163.923,514.448C163.568,514.613,163.196,514.791,162.803,514.954C162.491,515.113,162.142,515.382,161.792,515.579C161.447,515.84,161.096,516.106,160.745,516.371C159.347,517.473,157.952,518.623,156.862,519.442C155.781,520.275,155.002,520.78,155.002,520.78Z" fill="rgb(163,60,36)" stroke="none" stroke-width="1"/></g></g><g id="exUIXcYyiaw103"><g id="exUIXcYyiaw104"><path id="exUIXcYyiaw105" d="M337.999,394.728C337.999,394.728,337.616,370.246,321.6,364.671C298.107,356.494,287.084,381.349,287.084,381.349C284.617,395.568,275.973,448.235,275.724,449.317C275.25,451.381,274.112,450.834,272.988,451.818C272.37,452.36,271.928,452.716,271.652,453.552C271.16,455.039,273.395,457.214,272.788,458.064C272.133,458.981,270.281,457.613,269.794,459.755C269.533,460.905,269.974,462.159,269.032,463.072C268.496,463.592,216.407,491.689,211.601,494.336L192.409,493.614L190.981,519.211C190.981,519.211,201.79,517.164,216.239,516.145C241.931,514.333,281.562,510.638,309.733,490.894C310.23,490.546,310.544,490.125,310.771,489.675C322.297,466.827,337.999,394.728,337.999,394.728Z" fill="rgb(213,208,232)" stroke="none" stroke-width="1"/></g><g id="exUIXcYyiaw106"><path id="exUIXcYyiaw107" d="M236.172,514.389C236.172,514.389,238.498,513.996,242.568,513.309C246.636,512.617,252.438,511.559,259.346,510.066C266.25,508.562,274.249,506.521,282.583,503.64C286.75,502.206,290.988,500.525,295.174,498.568C299.36,496.61,303.481,494.347,307.395,491.771L308.85,490.787C309.356,490.458,309.785,490.156,310.029,489.783C310.293,489.415,310.527,488.813,310.788,488.298L311.548,486.706C312.008,485.637,312.466,484.57,312.924,483.506C313.351,482.423,313.777,481.343,314.202,480.267C315.844,475.939,317.3,471.614,318.657,467.411C319.99,463.2,321.253,459.12,322.407,455.236C323.562,451.353,324.612,447.668,325.566,444.262C327.459,437.446,329.027,431.762,330.076,427.77C331.142,423.782,331.751,421.503,331.751,421.503C331.751,421.503,331.223,423.802,330.299,427.826C329.342,431.842,328.001,437.587,326.207,444.435C324.409,451.281,322.277,459.265,319.631,467.719C318.294,471.941,316.858,476.289,315.23,480.655C314.808,481.742,314.385,482.832,313.961,483.927C313.501,485.013,313.04,486.103,312.577,487.195L311.826,488.791C311.555,489.323,311.385,489.842,310.979,490.447C310.561,491.064,309.985,491.43,309.513,491.749L308.04,492.751C304.056,495.341,299.874,497.606,295.636,499.559C291.398,501.512,287.117,503.181,282.913,504.602C274.504,507.457,266.419,509.297,259.481,510.709C252.533,512.101,246.688,512.934,242.603,513.532C238.511,514.077,236.172,514.389,236.172,514.389Z" fill="rgb(65,41,152)" stroke="none" stroke-width="1"/></g><g id="exUIXcYyiaw108"><path id="exUIXcYyiaw109" d="M337.999,394.728C337.846,391.456,337.343,388.207,336.58,385.029C335.803,381.857,334.748,378.74,333.237,375.851C331.737,372.969,329.793,370.284,327.284,368.237C326.034,367.22,324.68,366.317,323.206,365.664C321.751,365.012,320.179,364.521,318.601,364.145C317.818,363.957,317.032,363.783,316.227,363.685C315.43,363.539,314.624,363.49,313.818,363.433C312.207,363.349,310.587,363.404,308.998,363.667C305.811,364.14,302.752,365.344,300.034,367.067C297.293,368.769,294.906,371.005,292.816,373.464C291.775,374.701,290.813,376.005,289.925,377.357C289.045,378.706,288.215,380.122,287.548,381.556L287.584,381.437L281.36,419.068L278.213,437.877L276.625,447.278C276.475,448.08,276.399,448.804,276.189,449.669C276.116,449.868,276.098,450.026,275.981,450.259C275.847,450.486,275.751,450.749,275.55,450.922C275.204,451.347,274.706,451.517,274.349,451.678C273.978,451.823,273.691,451.962,273.438,452.164C273.17,452.363,272.842,452.677,272.632,452.899C272.199,453.415,271.986,453.935,272.218,454.594C272.423,455.263,272.83,455.925,273.175,456.709C273.259,456.911,273.34,457.127,273.393,457.385C273.435,457.645,273.459,458.007,273.229,458.361C273.048,458.566,273.123,458.514,272.895,458.685C272.71,458.818,272.583,458.843,272.437,458.894C272.167,458.956,271.931,458.964,271.724,458.968C270.852,458.963,270.558,459.048,270.359,459.7L270.324,459.816C270.321,459.821,270.306,459.886,270.312,459.842L270.3,459.916L270.253,460.21C270.231,460.403,270.228,460.539,270.218,460.736C270.208,461.118,270.203,461.545,270.134,461.997C270.038,462.45,269.864,462.955,269.505,463.316C269.441,463.382,269.477,463.373,269.33,463.498L269.2,463.571L268.941,463.717L268.422,464.01L266.346,465.181L262.135,467.485C256.503,470.579,250.93,473.526,245.322,476.546L228.517,485.542L211.686,494.493L211.641,494.517L211.594,494.515L192.409,493.617L211.607,494.162L211.516,494.183L228.203,484.968L244.916,475.798L261.589,466.634L265.735,464.354L267.806,463.177L268.324,462.883L268.583,462.736L268.712,462.662C268.64,462.724,268.73,462.629,268.731,462.621C268.945,462.413,269.03,462.131,269.106,461.818C269.154,461.483,269.163,461.115,269.171,460.702C269.178,460.503,269.192,460.241,269.217,460.04L269.263,459.746L269.275,459.672L269.305,459.555L269.355,459.385C269.481,458.946,269.775,458.412,270.309,458.143C270.832,457.889,271.328,457.923,271.703,457.907C271.893,457.905,272.055,457.89,272.173,457.864C272.213,457.847,272.283,457.823,272.257,457.834C272.21,457.916,272.401,457.693,272.354,457.755C272.365,457.798,272.36,457.452,272.193,457.127C271.902,456.457,271.459,455.757,271.188,454.904C271.124,454.685,271.074,454.454,271.051,454.206C271.041,454.073,271.051,453.912,271.06,453.767C271.076,453.641,271.1,453.565,271.12,453.461C271.228,453.142,271.308,453.002,271.408,452.766C271.533,452.568,271.671,452.366,271.816,452.187C272.152,451.833,272.4,451.595,272.763,451.312C273.129,451.013,273.57,450.811,273.937,450.667C274.293,450.508,274.588,450.402,274.74,450.185C274.856,450.104,274.875,449.961,274.96,449.86C275.034,449.746,275.083,449.502,275.145,449.329C275.3,448.652,275.411,447.792,275.546,447.032L277.1,437.632L280.238,418.838L286.584,381.263L286.595,381.197L286.62,381.144C287.34,379.611,288.179,378.198,289.091,376.808C290.002,375.423,291,374.096,292.083,372.84C294.253,370.339,296.731,368.065,299.579,366.335C302.404,364.585,305.588,363.369,308.887,362.914C310.533,362.66,312.205,362.62,313.861,362.724C314.689,362.79,315.517,362.85,316.332,363.008C317.154,363.118,317.964,363.304,318.772,363.508C320.372,363.908,321.938,364.412,323.464,365.112C324.983,365.799,326.367,366.755,327.63,367.826C330.17,369.978,332.094,372.75,333.557,375.69C335.03,378.639,336.033,381.793,336.754,384.99C337.462,388.19,337.906,391.453,337.999,394.728Z" fill="rgb(65,41,152)" stroke="none" stroke-width="1"/></g><g id="exUIXcYyiaw110"><path id="exUIXcYyiaw111" d="M279.805,461.405C280.531,461.983,282.932,463.522,282.881,464.762C282.783,467.12,279.764,464.457,279.081,463.922C277.572,462.741,274.574,462.44,273.599,460.659C273.119,459.782,273.281,458.767,274.351,458.593C275.713,458.371,278.787,460.595,279.805,461.405Z" fill="rgb(65,41,152)" stroke="none" stroke-width="1"/></g><g id="exUIXcYyiaw112"><path id="exUIXcYyiaw113" d="M277.002,451.357C279.844,453.495,284.758,454.956,284.949,459.234C284.907,457.978,282.184,456.76,281.34,455.896C280.302,454.833,279.21,453.648,277.839,453.029" fill="rgb(65,41,152)" stroke="none" stroke-width="1"/></g><g id="exUIXcYyiaw114"><path id="exUIXcYyiaw115" d="M203.765,496.442C202.968,496.338,195.552,495.845,195.755,496.191C197.963,499.958,208.905,495.899,210.126,497.146C208.711,495.701,204.691,496.848,202.929,496.302" fill="rgb(65,41,152)" stroke="none" stroke-width="1"/></g><g id="exUIXcYyiaw116"><path id="exUIXcYyiaw117" d="M203.765,505.362C202.968,505.258,195.552,504.765,195.755,505.111C197.963,508.878,208.905,504.819,210.126,506.066C208.711,504.621,204.691,505.768,202.929,505.222" fill="rgb(65,41,152)" stroke="none" stroke-width="1"/></g><g id="exUIXcYyiaw118"><path id="exUIXcYyiaw119" d="M203.765,500.902C202.968,500.798,195.552,500.305,195.755,500.651C197.963,504.418,208.905,500.359,210.126,501.606C208.711,500.161,204.691,501.308,202.929,500.762" fill="rgb(65,41,152)" stroke="none" stroke-width="1"/></g><g id="exUIXcYyiaw120"><path id="exUIXcYyiaw121" d="M203.765,510.936C202.968,510.832,195.552,510.339,195.755,510.685C197.963,514.452,208.905,510.393,210.126,511.64C208.711,510.195,204.691,511.342,202.929,510.796" fill="rgb(65,41,152)" stroke="none" stroke-width="1"/></g></g></g><g id="exUIXcYyiaw122_tr" transform="translate(270.726,338.009827) rotate(0)"><g id="exUIXcYyiaw122" transform="translate(-270.725999,-338.009826)"><g id="exUIXcYyiaw123"><g id="exUIXcYyiaw124"><path id="exUIXcYyiaw125" d="M200.762,223.809C199.087,266.448,176.34,278.517,203.611,318C210.058,327.333,223.748,342.667,246.415,342C296.616,340.523,316.631,327.604,326.415,278.667C328.012,270.68,361.858,282.668,365.057,275.221C368.046,268.265,365.858,264.004,363.911,256.933C362.787,252.851,362.529,248.857,361.468,244.818C358.58,233.827,355.052,223.168,347.646,214.138C341.564,206.723,332.599,201.071,324.214,197.135C313.721,192.21,303.736,186.612,292.815,182.712C263.174,172.129,202.429,181.362,200.762,223.809Z" fill="rgb(224,191,144)" stroke="none" stroke-width="1"/></g><g id="exUIXcYyiaw126"><path id="exUIXcYyiaw127" d="M230.877,316.89C218.737,316.89,210.262,309.201,210.174,309.12L210.799,308.443C210.888,308.525,219.794,316.613,232.362,315.929C245.033,315.25,256.066,310.482,256.176,310.434L256.545,311.279C256.433,311.328,245.255,316.161,232.411,316.849C231.893,316.877,231.382,316.89,230.877,316.89Z" fill="rgb(163,60,36)" stroke="none" stroke-width="1"/></g><g id="exUIXcYyiaw128"><path id="exUIXcYyiaw129" d="M235.885,257.453C235.885,257.453,235.584,258.134,235.057,259.325C234.787,259.917,234.459,260.636,234.083,261.461C233.706,262.299,233.277,263.196,232.847,264.228C232.633,264.741,232.387,265.272,232.174,265.829C231.997,266.39,231.814,266.969,231.626,267.565C231.415,268.147,231.314,268.803,231.151,269.442C230.998,270.085,230.839,270.745,230.709,271.43C230.55,272.129,230.469,272.76,230.24,273.543C230.137,273.886,230.034,274.232,229.93,274.579C229.832,274.926,229.727,275.273,229.527,275.624C228.863,277.063,228,278.339,227.032,279.495C226.075,280.672,225.056,281.742,224.147,282.858C223.68,283.409,223.301,283.995,222.871,284.548C222.499,285.13,222.189,285.734,221.849,286.313C221.738,286.625,221.627,286.933,221.518,287.24C221.495,287.529,221.43,287.802,221.406,288.092C221.406,288.69,221.492,289.282,221.718,289.825C222.154,290.918,222.957,291.797,223.797,292.451C224.647,293.109,225.559,293.53,226.385,293.835C227.22,294.129,227.995,294.241,228.633,294.26C229.268,294.265,229.783,294.234,230.113,294.134C230.452,294.054,230.633,294.012,230.633,294.012C230.633,294.012,230.458,294.076,230.13,294.196C229.806,294.332,229.294,294.444,228.636,294.49C227.977,294.529,227.162,294.485,226.261,294.256C225.368,294.02,224.358,293.66,223.409,292.989C222.465,292.331,221.516,291.423,220.928,290.164C220.629,289.539,220.474,288.825,220.44,288.082C220.442,287.705,220.511,287.308,220.563,286.918C220.676,286.577,220.79,286.233,220.905,285.886C221.248,285.252,221.571,284.585,221.953,283.95C222.381,283.355,222.784,282.713,223.262,282.146C224.19,280.985,225.212,279.89,226.12,278.752C227.075,277.643,227.879,276.432,228.464,275.225C228.644,274.943,228.751,274.593,228.858,274.244L229.196,273.217C229.394,272.631,229.533,271.857,229.7,271.202C229.852,270.522,230.019,269.852,230.22,269.201C230.424,268.551,230.558,267.908,230.813,267.299C231.044,266.689,231.268,266.095,231.485,265.52C231.731,264.968,232.003,264.457,232.245,263.954C232.715,262.945,233.252,262.041,233.693,261.263C234.14,260.475,234.531,259.788,234.852,259.222C235.511,258.096,235.885,257.453,235.885,257.453Z" fill="rgb(163,60,36)" stroke="none" stroke-width="1"/></g><g id="exUIXcYyiaw130"><path id="exUIXcYyiaw131" d="M261.433,185.038L301.891,153.674C301.891,153.674,291.69,149.443,274.32,151.166C256.95,152.889,213.753,160.982,203.874,194.12C193.995,227.258,200.086,228.546,200.086,228.546C200.086,228.546,219.025,189.458,236.363,186.88C253.701,184.302,261.433,185.038,261.433,185.038Z" fill="rgb(0,0,0)" stroke="none" stroke-width="1"/></g><g id="exUIXcYyiaw132"><g id="exUIXcYyiaw133"><path id="exUIXcYyiaw134" d="M283.769,182.156C283.769,182.156,318.132,168.84,318.991,218.667C319.85,268.494,310.278,308.096,309.541,326.482C308.804,344.868,310.4,352.684,321.139,361.704C331.878,370.724,342.616,372.443,346.052,365.57C349.488,358.697,352.925,358.268,363.234,356.12C373.543,353.972,380.845,351.395,380.416,337.65C379.986,323.905,390.295,324.678,391.155,318.063C392.014,311.448,376.421,299.528,378.633,275.85C380.845,252.172,391.189,226.399,378.633,199.338C369.657,179.992,355.709,169.708,335.601,163.196C315.493,156.684,301.89,153.675,301.89,153.675L257.137,185.593L283.769,182.156Z" fill="rgb(0,0,0)" stroke="none" stroke-width="1"/></g><g id="exUIXcYyiaw135"><path id="exUIXcYyiaw136" d="M356.6,302.344C356.6,302.344,354.865,308.228,361.141,315.289C367.417,322.35,379.577,323.239,376.047,317.303C372.517,311.366,356.6,302.344,356.6,302.344Z" fill="rgb(15,22,28)" stroke="none" stroke-width="1"/></g><g id="exUIXcYyiaw137"><path id="exUIXcYyiaw138" d="M334.861,325.095C334.861,325.095,335.392,344.86,341.599,348.707C347.806,352.553,357.028,357.489,351.436,348.353C345.844,339.217,334.861,325.095,334.861,325.095Z" fill="rgb(15,22,28)" stroke="none" stroke-width="1"/></g></g><circle id="exUIXcYyiaw139" r="7.415" transform="matrix(1 0 0 1 262.938 283.749)" fill="rgb(232,170,139)" stroke="none" stroke-width="1"/><circle id="exUIXcYyiaw140" r="7.415" transform="matrix(1 0 0 1 205.938 278.749)" fill="rgb(232,170,139)" stroke="none" stroke-width="1"/></g><g id="exUIXcYyiaw141"><path id="exUIXcYyiaw142" d="M229.357,242.847C229.357,242.847,229.062,242.765,228.547,242.623C228.063,242.487,227.339,242.302,226.44,242.093C225.554,241.865,224.496,241.674,223.37,241.428C222.802,241.328,222.216,241.225,221.62,241.12C221.023,241.025,220.416,240.892,219.806,240.826C218.589,240.688,217.361,240.465,216.216,240.402C215.071,240.329,213.988,240.199,213.072,240.193C211.232,240.175,210.005,240.164,210.005,240.164L209.665,237.206C209.665,237.206,210.986,237.063,212.967,236.848C213.962,236.741,215.114,236.74,216.36,236.676C217.609,236.603,218.919,236.681,220.248,236.678C220.914,236.673,221.566,236.736,222.217,236.763C222.867,236.8,223.506,236.837,224.125,236.872C225.356,236.991,226.513,237.064,227.499,237.196C228.48,237.306,229.316,237.416,229.919,237.51C230.49,237.598,230.816,237.648,230.816,237.648L229.357,242.847Z" fill="rgb(0,0,0)" stroke="none" stroke-width="1"/></g><g id="exUIXcYyiaw143"><g id="exUIXcYyiaw144_tr" transform="translate(228.1625,180.402) rotate(0)"><path id="exUIXcYyiaw144" d="M257.137,185.592C257.137,185.592,230.53,163.269,212.777,176.861C175.388,205.486,187.981,252.708,173.376,254.748C158.772,256.788,189.122,257.43,201.852,248.276C225.425,231.326,198.697,216.178,230.047,187.739C240.337,178.405,257.137,185.592,257.137,185.592Z" transform="translate(-228.162499,-180.934993)" fill="rgb(0,0,0)" stroke="none" stroke-width="1"/></g></g><g id="exUIXcYyiaw145"><g id="exUIXcYyiaw146_tr" transform="translate(253.492,180.402) rotate(0)"><path id="exUIXcYyiaw146" d="M248.882,180.008C248.882,180.008,240.515,192.035,248.882,208.787C257.249,225.539,248.882,237.137,248.882,237.137C248.882,237.137,260.255,225.969,260.255,219.096C260.255,212.223,251.235,201.914,255.96,192.035C260.685,182.156,268.202,176.861,268.202,176.861L251.665,180.008" transform="translate(-253.492,-180.402)" fill="rgb(0,0,0)" stroke="none" stroke-width="1"/></g></g><g id="exUIXcYyiaw147"><path id="exUIXcYyiaw148" d="M256.057,239.856C256.057,239.856,256.689,239.853,257.845,239.922C258.979,239.985,260.588,240.139,262.512,240.406C264.436,240.691,266.674,241.097,269.061,241.727C270.262,242.053,271.48,242.387,272.736,242.876L273.676,243.22L274.147,243.393L274.265,243.436L274.324,243.458L274.469,243.516L274.482,243.523L274.508,243.537L274.718,243.647L276.403,244.531C276.957,244.8,277.54,245.16,278.12,245.533C278.698,245.895,279.269,246.257,279.825,246.63C280.926,247.371,281.883,248.135,282.872,248.853C283.833,249.593,284.714,250.358,285.571,251.055C286.428,251.751,287.181,252.479,287.904,253.112C290.752,255.701,292.463,257.627,292.463,257.627C292.463,257.627,290.21,256.426,286.83,254.625C285.991,254.177,285.093,253.674,284.127,253.179C283.166,252.679,282.169,252.119,281.115,251.603C280.074,251.089,278.987,250.49,277.915,250.009C277.379,249.779,276.85,249.535,276.323,249.287C275.805,249.036,275.276,248.791,274.653,248.585L272.868,247.934L272.646,247.853L272.618,247.843L272.604,247.838C272.571,247.825,272.843,247.933,272.721,247.886L272.667,247.872L272.56,247.844L272.132,247.733L271.282,247.512C270.179,247.184,268.991,247.014,267.892,246.749C266.784,246.5,265.667,246.361,264.641,246.134C263.598,245.947,262.604,245.803,261.695,245.621C259.862,245.317,258.333,245.053,257.265,244.854C256.199,244.655,255.591,244.541,255.591,244.541L256.057,239.856Z" fill="rgb(0,0,0)" stroke="none" stroke-width="1"/></g><g id="exUIXcYyiaw149"><g id="exUIXcYyiaw150_tr" transform="translate(242.366,184.814793) rotate(0)"><path id="exUIXcYyiaw150" d="M247.127,181.874C247.127,181.874,247.03,182.009,246.848,182.261C246.671,182.522,246.41,182.904,246.079,183.391C245.75,183.883,245.353,184.485,244.931,185.196C244.499,185.9,244.044,186.716,243.555,187.604C243.065,188.493,242.569,189.474,242.104,190.532C241.626,191.585,241.194,192.725,240.798,193.909C240.6,194.502,240.397,195.105,240.258,195.729C240.089,196.348,239.943,196.977,239.847,197.617L239.672,198.578L239.587,199.549C239.501,200.2,239.509,200.849,239.528,201.499L239.534,201.987C239.532,202.038,239.542,202.218,239.531,202.163L239.563,202.423L239.691,203.459C239.745,204.189,239.952,204.719,240.078,205.344C240.204,205.95,240.49,206.556,240.672,207.161C240.898,207.758,241.185,208.326,241.432,208.902C242.017,210.011,242.638,211.066,243.298,212.031C243.968,212.988,244.656,213.864,245.335,214.639C246.703,216.178,247.937,217.407,248.859,218.201C249.772,219.007,250.329,219.435,250.329,219.435C250.329,219.435,249.693,219.135,248.653,218.477C247.626,217.806,246.142,216.832,244.574,215.387C243.785,214.671,242.969,213.848,242.151,212.926C241.743,212.465,241.361,211.956,240.948,211.452C240.571,210.921,240.207,210.36,239.831,209.792C239.507,209.192,239.144,208.596,238.838,207.958C238.565,207.298,238.239,206.674,238.026,205.948C237.824,205.241,237.533,204.466,237.447,203.807L237.254,202.781L237.206,202.524C237.177,202.296,237.188,202.301,237.178,202.178L237.145,201.621C237.091,200.877,237.054,200.132,237.116,199.398L237.168,198.294L237.315,197.213C237.394,196.489,237.549,195.79,237.716,195.105C237.857,194.41,238.061,193.747,238.262,193.095C238.649,191.785,239.16,190.572,239.666,189.441C240.172,188.308,240.705,187.267,241.23,186.326C241.741,185.377,242.274,184.546,242.758,183.819C243.235,183.087,243.681,182.469,244.052,181.962C244.42,181.452,244.739,181.075,244.955,180.805C245.176,180.542,245.294,180.402,245.294,180.402L247.127,181.874Z" transform="translate(-242.366,-184.814793)" fill="rgb(0,0,0)" stroke="none" stroke-width="1"/></g></g><g id="exUIXcYyiaw151" transform="matrix(1.367529 0 0 1.437565 -78.55583 -111.309969)"><g id="exUIXcYyiaw152_ts" transform="translate(214.652001,255.895996) scale(1,1)"><g id="exUIXcYyiaw152" transform="translate(-214.652,-255.895996)"><g id="exUIXcYyiaw153"><path id="exUIXcYyiaw154" d="M206.904,259.77C206.904,255.491,210.373,252.022,214.652,252.022C218.931,252.022,222.4,255.491,222.4,259.77" fill="none" stroke="rgb(0,0,0)" stroke-width="1" stroke-miterlimit="10"/></g><g id="exUIXcYyiaw155"><g id="exUIXcYyiaw156"><path id="exUIXcYyiaw157" d="M209.032,255.526C209.032,255.526,208.722,255.413,208.256,255.244C208.024,255.15,207.753,255.04,207.463,254.923C207.313,254.845,207.157,254.765,206.999,254.684C206.809,254.583,206.731,254.479,206.591,254.376C206.345,254.165,206.08,253.896,205.902,253.65C205.704,253.407,205.554,253.156,205.431,252.943C205.187,252.513,205.081,252.204,205.081,252.204C205.081,252.204,205.246,252.487,205.559,252.854C205.717,253.035,205.904,253.244,206.132,253.434C206.241,253.535,206.358,253.632,206.482,253.712C206.606,253.797,206.714,253.887,206.868,253.961C207.004,254.025,207.171,254.146,207.278,254.161C207.415,254.2,207.55,254.238,207.681,254.276C207.973,254.333,208.245,254.386,208.478,254.431C208.953,254.506,209.27,254.556,209.27,254.556L209.032,255.526Z" fill="rgb(0,0,0)" stroke="none" stroke-width="1"/></g><g id="exUIXcYyiaw158"><path id="exUIXcYyiaw159" d="M210.323,253.729C210.323,253.729,209.968,253.604,209.435,253.418C209.168,253.32,208.859,253.193,208.528,253.063C208.357,252.977,208.181,252.889,208.002,252.799C207.791,252.69,207.695,252.57,207.535,252.455C207.388,252.35,207.248,252.195,207.112,252.059C206.97,251.924,206.852,251.781,206.744,251.639C206.516,251.365,206.341,251.081,206.199,250.839C205.916,250.351,205.79,250,205.79,250C205.79,250,205.974,250.326,206.328,250.75C206.506,250.96,206.717,251.202,206.976,251.422C207.1,251.539,207.232,251.652,207.375,251.747C207.517,251.847,207.641,251.954,207.815,252.039C207.97,252.115,208.155,252.252,208.284,252.276C208.442,252.324,208.598,252.371,208.749,252.416C209.083,252.486,209.391,252.556,209.66,252.605C210.202,252.697,210.564,252.759,210.564,252.759L210.323,253.729Z" fill="rgb(0,0,0)" stroke="none" stroke-width="1"/></g><g id="exUIXcYyiaw160"><path id="exUIXcYyiaw161" d="M212.323,252.729C212.323,252.729,211.968,252.604,211.435,252.418C211.168,252.32,210.859,252.193,210.528,252.063C210.357,251.977,210.181,251.889,210.002,251.799C209.791,251.69,209.695,251.57,209.535,251.455C209.388,251.35,209.248,251.195,209.112,251.059C208.97,250.924,208.852,250.781,208.744,250.639C208.516,250.365,208.341,250.081,208.199,249.839C207.916,249.351,207.79,249,207.79,249C207.79,249,207.974,249.326,208.328,249.75C208.506,249.96,208.717,250.202,208.976,250.422C209.1,250.539,209.232,250.652,209.375,250.747C209.517,250.847,209.641,250.954,209.815,251.039C209.97,251.115,210.155,251.252,210.284,251.276C210.442,251.324,210.598,251.371,210.749,251.416C211.083,251.486,211.391,251.556,211.66,251.605C212.202,251.697,212.564,251.759,212.564,251.759L212.323,252.729Z" fill="rgb(0,0,0)" stroke="none" stroke-width="1"/></g></g></g></g><g id="exUIXcYyiaw162_ts" transform="translate(211.80543,255.109139) scale(1,1)"><g id="exUIXcYyiaw162" transform="translate(-211.80543,-255.109139)"><circle id="exUIXcYyiaw163" r="3.526" transform="matrix(1 0 0 1 210.652 257.77)" fill="rgb(0,0,0)" stroke="none" stroke-width="1"/></g></g></g><g id="exUIXcYyiaw164" transform="matrix(1.367528 0 0 1.437563 -95.366304 -114.433507)"><g id="exUIXcYyiaw165_ts" transform="translate(261.185883,262.52591) scale(1,1)"><g id="exUIXcYyiaw165" transform="translate(-261.185883,-262.525909)"><g id="exUIXcYyiaw166"><path id="exUIXcYyiaw167" d="M253.492,264.429C254.208,260.21,258.209,257.371,262.428,258.088C266.647,258.805,269.486,262.805,268.769,267.024" transform="matrix(1 0 0 1 0 0.025291)" fill="none" stroke="rgb(0,0,0)" stroke-width="1" stroke-miterlimit="10"/></g><g id="exUIXcYyiaw168"><g id="exUIXcYyiaw169"><path id="exUIXcYyiaw170" d="M254.032,262.526C254.032,262.526,253.722,262.413,253.256,262.244C253.024,262.15,252.753,262.04,252.463,261.923C252.313,261.845,252.157,261.765,251.999,261.684C251.809,261.583,251.731,261.479,251.591,261.376C251.345,261.165,251.08,260.896,250.902,260.65C250.704,260.407,250.554,260.156,250.431,259.943C250.187,259.513,250.081,259.204,250.081,259.204C250.081,259.204,250.246,259.487,250.559,259.854C250.717,260.035,250.904,260.244,251.132,260.434C251.241,260.535,251.358,260.632,251.482,260.712C251.606,260.797,251.714,260.887,251.868,260.961C252.004,261.025,252.171,261.146,252.278,261.161C252.415,261.2,252.55,261.238,252.681,261.276C252.973,261.333,253.245,261.386,253.478,261.431C253.953,261.506,254.27,261.556,254.27,261.556L254.032,262.526Z" fill="rgb(0,0,0)" stroke="none" stroke-width="1"/></g><g id="exUIXcYyiaw171"><path id="exUIXcYyiaw172" d="M255.323,260.729C255.323,260.729,254.968,260.604,254.435,260.418C254.168,260.32,253.859,260.193,253.528,260.063C253.357,259.977,253.181,259.889,253.002,259.799C252.791,259.69,252.695,259.57,252.535,259.455C252.388,259.35,252.248,259.195,252.112,259.059C251.97,258.924,251.852,258.781,251.744,258.639C251.516,258.365,251.341,258.081,251.199,257.839C250.916,257.351,250.79,257,250.79,257C250.79,257,250.974,257.326,251.328,257.75C251.506,257.96,251.717,258.202,251.976,258.422C252.1,258.539,252.232,258.652,252.375,258.747C252.517,258.847,252.641,258.954,252.815,259.039C252.97,259.115,253.155,259.252,253.284,259.276C253.442,259.324,253.598,259.371,253.749,259.416C254.083,259.486,254.391,259.556,254.66,259.605C255.202,259.697,255.564,259.759,255.564,259.759L255.323,260.729Z" fill="rgb(0,0,0)" stroke="none" stroke-width="1"/></g><g id="exUIXcYyiaw173"><path id="exUIXcYyiaw174" d="M257.323,259.729C257.323,259.729,256.968,259.604,256.435,259.418C256.168,259.32,255.859,259.193,255.528,259.063C255.357,258.977,255.181,258.889,255.002,258.799C254.791,258.69,254.695,258.57,254.535,258.455C254.388,258.35,254.248,258.195,254.112,258.059C253.97,257.924,253.852,257.781,253.744,257.639C253.516,257.365,253.341,257.081,253.199,256.839C252.916,256.351,252.79,256,252.79,256C252.79,256,252.974,256.326,253.328,256.75C253.506,256.96,253.717,257.202,253.976,257.422C254.1,257.539,254.232,257.652,254.375,257.747C254.517,257.847,254.641,257.954,254.815,258.039C254.97,258.115,255.155,258.252,255.284,258.276C255.442,258.324,255.598,258.371,255.749,258.416C256.083,258.486,256.391,258.556,256.66,258.605C257.202,258.697,257.564,258.759,257.564,258.759L257.323,259.729Z" fill="rgb(0,0,0)" stroke="none" stroke-width="1"/></g></g></g></g><g id="exUIXcYyiaw175_ts" transform="translate(258.179135,259.788255) scale(1,1)"><g id="exUIXcYyiaw175" transform="translate(-258.179135,-259.788255)"><circle id="exUIXcYyiaw176" r="3.526" transform="matrix(1 0 0 1 257.522 263.084)" fill="rgb(0,0,0)" stroke="none" stroke-width="1"/></g></g></g><g id="exUIXcYyiaw177"><g id="exUIXcYyiaw178"><path id="exUIXcYyiaw179" d="M251.507,187.944C251.507,187.944,279.807,179.531,290.133,196.357C300.459,213.183,288.221,261.753,293.192,291.965C298.164,322.177,325.316,334.415,325.316,334.415C325.316,334.415,311.931,304.075,322.257,269.529C332.583,234.983,341.379,203.623,317.668,184.119C293.957,164.616,251.507,187.944,251.507,187.944Z" fill="rgb(15,22,28)" stroke="none" stroke-width="1"/></g><g id="exUIXcYyiaw180"><g id="exUIXcYyiaw181_tr" transform="translate(274.843762,180.402) rotate(0)"><path id="exUIXcYyiaw181" d="M245.623,189.121C245.623,189.121,273.923,180.708,284.249,197.534C294.575,214.36,282.337,262.93,287.308,293.142C292.28,323.354,319.432,335.592,319.432,335.592C319.432,335.592,306.047,305.252,316.373,270.706C326.699,236.16,335.495,204.8,311.784,185.296C288.073,165.792,245.623,189.121,245.623,189.121Z" transform="translate(-274.843758,-180.402)" fill="rgb(0,0,0)" stroke="none" stroke-width="1"/></g></g></g></g></g></svg>